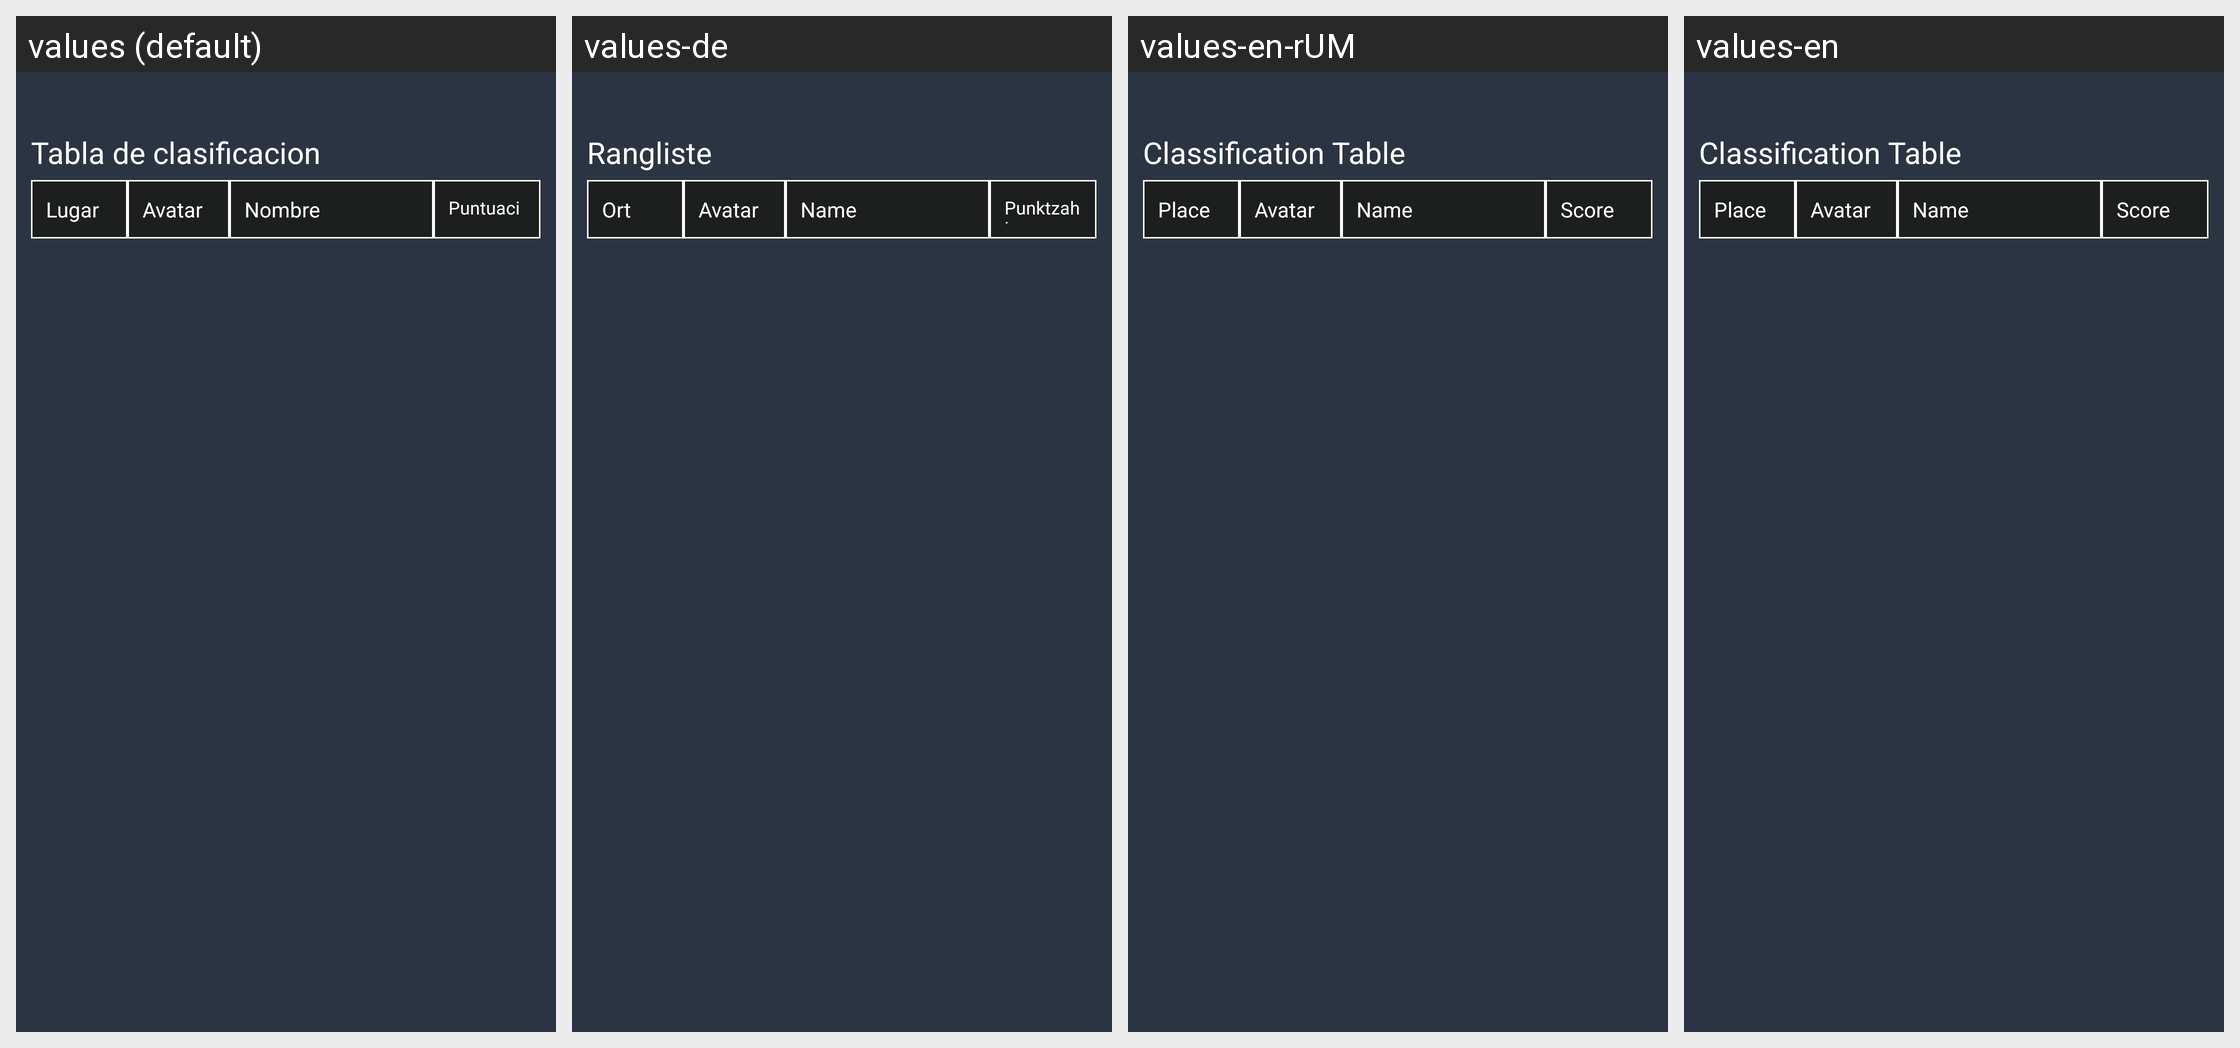

Locale-by-locale string values for the Android screen shown in this grid:
Android screen res/layout/activity_leaderboard_view.xml rendered under 4 locales, left to right: values (default), values-de, values-en-rUM, values-en. Device: Nexus 5 (rendered at 1080×1920; each locale shown at half size, 540×960, under a caption strip naming it); theme Theme.CompletionistGuild.
Strings drawn on this screen, with the default value and each locale's value (text and hints the layout hard-codes, and strings that could not be matched under every locale, appear in the picture but are not listed):

tabla_de_clasificacion
  values: Tabla de clasificacion
  values-de: Rangliste
  values-en-rUM: Classification Table
  values-en: Classification Table

lugar
  values: Lugar
  values-de: Ort
  values-en-rUM: Place
  values-en: Place

avatar
  values: Avatar
  values-de: Avatar
  values-en-rUM: Avatar
  values-en: Avatar

nombre
  values: Nombre
  values-de: Name
  values-en-rUM: Name
  values-en: Name

puntuacion
  values: Puntuacion
  values-de: Punktzahl
  values-en-rUM: Score
  values-en: Score
